Run: headless pygame with SDL's dummy video driver; simulated clock (each Clock.tick advances the game by its frame time, no real sleeping); random seed 0; keys injected as events and as key.get_pressed() state; mouse plan: one left click at the window centre at the start of phase 2, then a move to the lower-right quarter at the start of phase 3; restart key R tapped at the start of phases 3 and 4.
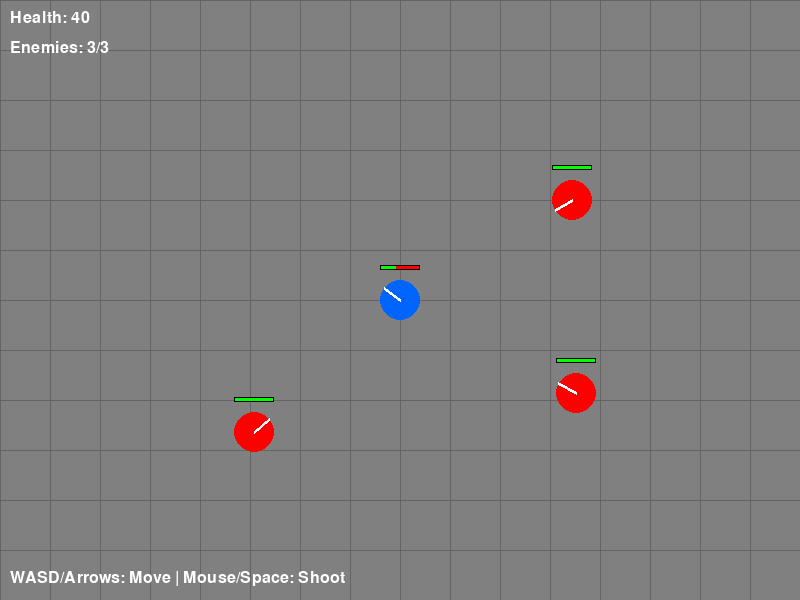
Frame 1 of 4 · flips 1–60 · no input
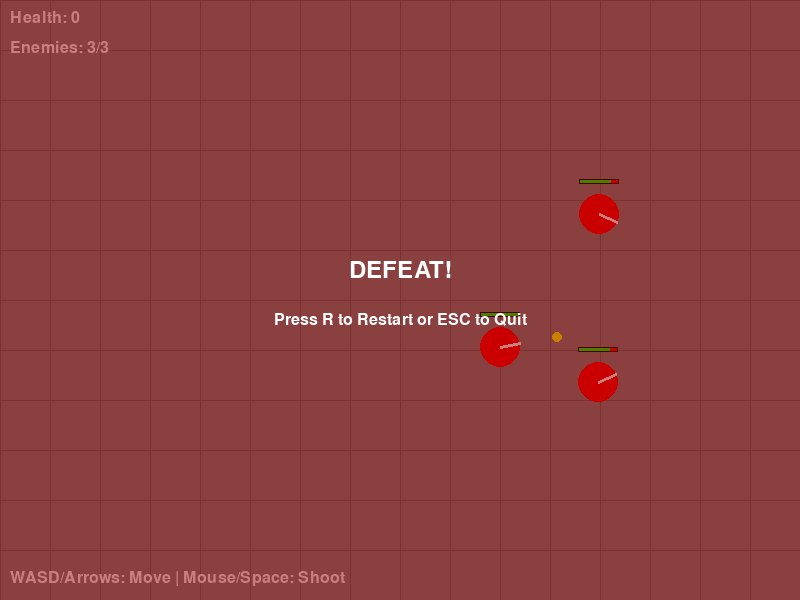
Frame 2 of 4 · flips 61–180 · clicked the window centre · tapped SPACE, RETURN · held RIGHT (→), D
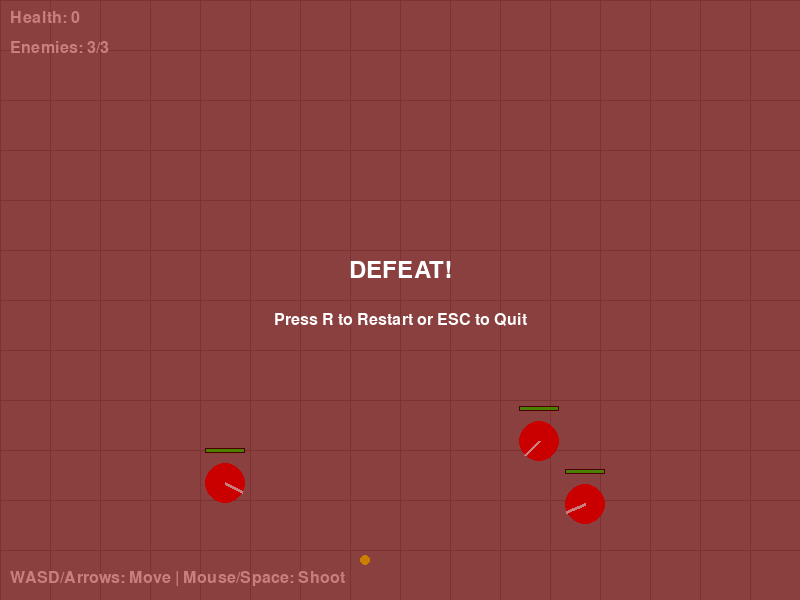
Frame 3 of 4 · flips 181–300 · moved the mouse to the lower-right quarter · tapped R · held DOWN (↓), S
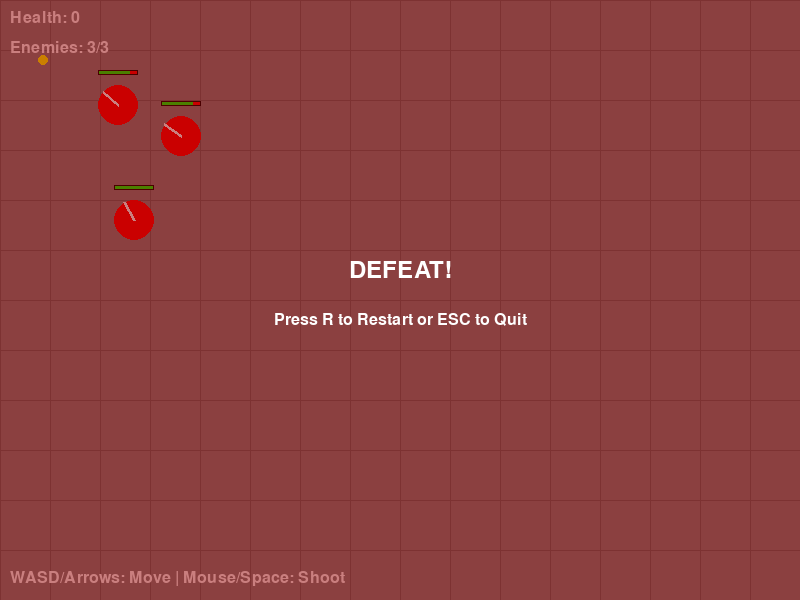
Frame 4 of 4 · flips 301–420 · tapped R · held LEFT (←), A, UP (↑), W

The pygame program that drew these frames:

#!/usr/bin/env python3
"""
Battle Bots - A pygame-based battle bot video game
Control your bot and defeat enemy bots in arena combat!
"""

import pygame
import sys
import math
import random

# Initialize Pygame
pygame.init()

# Constants
WINDOW_WIDTH = 800
WINDOW_HEIGHT = 600
FPS = 60

# Colors
WHITE = (255, 255, 255)
BLACK = (0, 0, 0)
RED = (255, 0, 0)
GREEN = (0, 255, 0)
BLUE = (0, 100, 255)
YELLOW = (255, 255, 0)
GRAY = (128, 128, 128)
DARK_RED = (150, 0, 0)
DARK_GREEN = (0, 150, 0)

# Game settings
PLAYER_SPEED = 5
ENEMY_SPEED = 3
BULLET_SPEED = 10
FIRE_COOLDOWN = 500  # milliseconds
BOT_SIZE = 40


class Bullet:
    """Represents a bullet fired by a bot"""
    
    def __init__(self, x, y, angle, owner):
        self.x = x
        self.y = y
        self.angle = angle
        self.speed = BULLET_SPEED
        self.radius = 5
        self.owner = owner
        self.active = True
        
    def update(self):
        """Update bullet position"""
        self.x += math.cos(self.angle) * self.speed
        self.y += math.sin(self.angle) * self.speed
        
        # Check if bullet is off screen
        if (self.x < 0 or self.x > WINDOW_WIDTH or 
            self.y < 0 or self.y > WINDOW_HEIGHT):
            self.active = False
            
    def draw(self, screen):
        """Draw the bullet"""
        pygame.draw.circle(screen, YELLOW, (int(self.x), int(self.y)), self.radius)


class BattleBot:
    """Base class for battle bots"""
    
    def __init__(self, x, y, color, name):
        self.x = x
        self.y = y
        self.color = color
        self.name = name
        self.size = BOT_SIZE
        self.health = 100
        self.max_health = 100
        self.angle = 0
        self.last_fire_time = 0
        self.bullets = []
        
    def take_damage(self, damage):
        """Reduce health when hit"""
        self.health -= damage
        if self.health < 0:
            self.health = 0
            
    def is_alive(self):
        """Check if bot is still alive"""
        return self.health > 0
        
    def fire(self, current_time):
        """Fire a bullet if cooldown has passed"""
        if current_time - self.last_fire_time >= FIRE_COOLDOWN:
            # Calculate bullet spawn position at front of bot
            bullet_x = self.x + math.cos(self.angle) * (self.size / 2)
            bullet_y = self.y + math.sin(self.angle) * (self.size / 2)
            
            bullet = Bullet(bullet_x, bullet_y, self.angle, self)
            self.bullets.append(bullet)
            self.last_fire_time = current_time
            return True
        return False
        
    def update_bullets(self):
        """Update all bullets fired by this bot"""
        for bullet in self.bullets[:]:
            bullet.update()
            if not bullet.active:
                self.bullets.remove(bullet)
                
    def draw(self, screen):
        """Draw the bot and its components"""
        # Draw bot body (circle)
        pygame.draw.circle(screen, self.color, (int(self.x), int(self.y)), self.size // 2)
        
        # Draw direction indicator (line showing where bot is facing)
        end_x = self.x + math.cos(self.angle) * (self.size // 2)
        end_y = self.y + math.sin(self.angle) * (self.size // 2)
        pygame.draw.line(screen, WHITE, (int(self.x), int(self.y)), 
                        (int(end_x), int(end_y)), 3)
        
        # Draw health bar
        self.draw_health_bar(screen)
        
        # Draw bullets
        for bullet in self.bullets:
            bullet.draw(screen)
            
    def draw_health_bar(self, screen):
        """Draw health bar above the bot"""
        bar_width = self.size
        bar_height = 5
        bar_x = self.x - bar_width // 2
        bar_y = self.y - self.size // 2 - 15
        
        # Background (red)
        pygame.draw.rect(screen, RED, (bar_x, bar_y, bar_width, bar_height))
        
        # Health (green)
        health_width = (self.health / self.max_health) * bar_width
        pygame.draw.rect(screen, GREEN, (bar_x, bar_y, health_width, bar_height))
        
        # Border
        pygame.draw.rect(screen, BLACK, (bar_x, bar_y, bar_width, bar_height), 1)


class PlayerBot(BattleBot):
    """Player-controlled battle bot"""
    
    def __init__(self, x, y):
        super().__init__(x, y, BLUE, "Player")
        self.speed = PLAYER_SPEED
        
    def handle_input(self, keys, mouse_pos, current_time):
        """Handle player input for movement and aiming"""
        # Movement with WASD or arrow keys
        if keys[pygame.K_w] or keys[pygame.K_UP]:
            self.y -= self.speed
        if keys[pygame.K_s] or keys[pygame.K_DOWN]:
            self.y += self.speed
        if keys[pygame.K_a] or keys[pygame.K_LEFT]:
            self.x -= self.speed
        if keys[pygame.K_d] or keys[pygame.K_RIGHT]:
            self.x += self.speed
            
        # Keep player in bounds
        self.x = max(self.size // 2, min(WINDOW_WIDTH - self.size // 2, self.x))
        self.y = max(self.size // 2, min(WINDOW_HEIGHT - self.size // 2, self.y))
        
        # Aim toward mouse cursor
        dx = mouse_pos[0] - self.x
        dy = mouse_pos[1] - self.y
        self.angle = math.atan2(dy, dx)


class EnemyBot(BattleBot):
    """AI-controlled enemy battle bot"""
    
    def __init__(self, x, y):
        super().__init__(x, y, RED, "Enemy")
        self.speed = ENEMY_SPEED
        self.target = None
        self.state = "chase"  # chase or retreat
        self.retreat_distance = 150
        self.fire_distance = 300
        
    def update_ai(self, target, current_time):
        """Update AI behavior"""
        self.target = target
        
        if not target.is_alive():
            return
            
        # Calculate distance to target
        dx = target.x - self.x
        dy = target.y - self.y
        distance = math.sqrt(dx**2 + dy**2)
        
        # Aim at target
        self.angle = math.atan2(dy, dx)
        
        # Decide behavior based on distance and health
        if self.health < 30 and distance < self.retreat_distance:
            # Retreat if low health and too close
            self.state = "retreat"
            self.x -= math.cos(self.angle) * self.speed
            self.y -= math.sin(self.angle) * self.speed
        else:
            # Chase player
            self.state = "chase"
            if distance > 200:  # Stay at medium range
                self.x += math.cos(self.angle) * self.speed
                self.y += math.sin(self.angle) * self.speed
                
        # Keep enemy in bounds
        self.x = max(self.size // 2, min(WINDOW_WIDTH - self.size // 2, self.x))
        self.y = max(self.size // 2, min(WINDOW_HEIGHT - self.size // 2, self.y))
        
        # Fire at player if in range
        if distance < self.fire_distance:
            self.fire(current_time)


class BattleBotsGame:
    """Main game class"""
    
    def __init__(self):
        self.screen = pygame.display.set_mode((WINDOW_WIDTH, WINDOW_HEIGHT))
        pygame.display.set_caption("Battle Bots")
        self.clock = pygame.time.Clock()
        self.font = pygame.font.Font(None, 36)
        self.small_font = pygame.font.Font(None, 24)
        self.running = True
        self.game_state = "playing"  # playing, won, lost
        
        # Create player
        self.player = PlayerBot(WINDOW_WIDTH // 2, WINDOW_HEIGHT // 2)
        
        # Create enemies
        self.enemies = []
        self.spawn_enemies(3)
        
        self.all_bots = [self.player] + self.enemies
        
    def spawn_enemies(self, count):
        """Spawn enemy bots at random positions"""
        for _ in range(count):
            # Spawn enemies away from center
            x = random.choice([random.randint(50, 200), 
                             random.randint(WINDOW_WIDTH - 200, WINDOW_WIDTH - 50)])
            y = random.choice([random.randint(50, 200), 
                             random.randint(WINDOW_HEIGHT - 200, WINDOW_HEIGHT - 50)])
            self.enemies.append(EnemyBot(x, y))
            
    def check_collisions(self):
        """Check for bullet collisions with bots"""
        for bot in self.all_bots:
            if not bot.is_alive():
                continue
                
            for other_bot in self.all_bots:
                if bot == other_bot or not other_bot.is_alive():
                    continue
                    
                for bullet in bot.bullets[:]:
                    # Check if bullet hits other bot
                    dx = bullet.x - other_bot.x
                    dy = bullet.y - other_bot.y
                    distance = math.sqrt(dx**2 + dy**2)
                    
                    if distance < other_bot.size // 2:
                        other_bot.take_damage(20)
                        bullet.active = False
                        bot.bullets.remove(bullet)
                        break
                        
    def update(self):
        """Update game state"""
        if self.game_state != "playing":
            return
            
        current_time = pygame.time.get_ticks()
        
        # Handle player input
        keys = pygame.key.get_pressed()
        mouse_pos = pygame.mouse.get_pos()
        mouse_buttons = pygame.mouse.get_pressed()
        
        self.player.handle_input(keys, mouse_pos, current_time)
        
        # Fire with mouse click or space
        if mouse_buttons[0] or keys[pygame.K_SPACE]:
            self.player.fire(current_time)
            
        # Update enemies
        for enemy in self.enemies:
            if enemy.is_alive():
                enemy.update_ai(self.player, current_time)
                
        # Update all bullets
        for bot in self.all_bots:
            bot.update_bullets()
            
        # Check collisions
        self.check_collisions()
        
        # Check win/loss conditions
        if not self.player.is_alive():
            self.game_state = "lost"
        elif all(not enemy.is_alive() for enemy in self.enemies):
            self.game_state = "won"
            
    def draw(self):
        """Draw everything"""
        self.screen.fill(GRAY)
        
        # Draw grid
        for x in range(0, WINDOW_WIDTH, 50):
            pygame.draw.line(self.screen, (100, 100, 100), (x, 0), (x, WINDOW_HEIGHT), 1)
        for y in range(0, WINDOW_HEIGHT, 50):
            pygame.draw.line(self.screen, (100, 100, 100), (0, y), (WINDOW_WIDTH, y), 1)
            
        # Draw all bots
        for bot in self.all_bots:
            if bot.is_alive():
                bot.draw(self.screen)
                
        # Draw UI
        self.draw_ui()
        
        # Draw game over screen
        if self.game_state == "won":
            self.draw_victory_screen()
        elif self.game_state == "lost":
            self.draw_defeat_screen()
            
        pygame.display.flip()
        
    def draw_ui(self):
        """Draw game UI"""
        # Player health
        health_text = self.small_font.render(f"Health: {self.player.health}", True, WHITE)
        self.screen.blit(health_text, (10, 10))
        
        # Enemy count
        enemies_alive = sum(1 for enemy in self.enemies if enemy.is_alive())
        enemy_text = self.small_font.render(f"Enemies: {enemies_alive}/{len(self.enemies)}", 
                                           True, WHITE)
        self.screen.blit(enemy_text, (10, 40))
        
        # Controls hint
        controls = self.small_font.render("WASD/Arrows: Move | Mouse/Space: Shoot", 
                                         True, WHITE)
        self.screen.blit(controls, (10, WINDOW_HEIGHT - 30))
        
    def draw_victory_screen(self):
        """Draw victory screen"""
        overlay = pygame.Surface((WINDOW_WIDTH, WINDOW_HEIGHT))
        overlay.set_alpha(128)
        overlay.fill(DARK_GREEN)
        self.screen.blit(overlay, (0, 0))
        
        text = self.font.render("VICTORY!", True, WHITE)
        text_rect = text.get_rect(center=(WINDOW_WIDTH // 2, WINDOW_HEIGHT // 2 - 30))
        self.screen.blit(text, text_rect)
        
        restart_text = self.small_font.render("Press R to Restart or ESC to Quit", 
                                             True, WHITE)
        restart_rect = restart_text.get_rect(center=(WINDOW_WIDTH // 2, WINDOW_HEIGHT // 2 + 20))
        self.screen.blit(restart_text, restart_rect)
        
    def draw_defeat_screen(self):
        """Draw defeat screen"""
        overlay = pygame.Surface((WINDOW_WIDTH, WINDOW_HEIGHT))
        overlay.set_alpha(128)
        overlay.fill(DARK_RED)
        self.screen.blit(overlay, (0, 0))
        
        text = self.font.render("DEFEAT!", True, WHITE)
        text_rect = text.get_rect(center=(WINDOW_WIDTH // 2, WINDOW_HEIGHT // 2 - 30))
        self.screen.blit(text, text_rect)
        
        restart_text = self.small_font.render("Press R to Restart or ESC to Quit", 
                                             True, WHITE)
        restart_rect = restart_text.get_rect(center=(WINDOW_WIDTH // 2, WINDOW_HEIGHT // 2 + 20))
        self.screen.blit(restart_text, restart_rect)
        
    def handle_events(self):
        """Handle pygame events"""
        for event in pygame.event.get():
            if event.type == pygame.QUIT:
                self.running = False
            elif event.type == pygame.KEYDOWN:
                if event.key == pygame.K_ESCAPE:
                    self.running = False
                elif event.key == pygame.K_r and self.game_state in ["won", "lost"]:
                    self.restart()
                    
    def restart(self):
        """Restart the game"""
        self.player = PlayerBot(WINDOW_WIDTH // 2, WINDOW_HEIGHT // 2)
        self.enemies = []
        self.spawn_enemies(3)
        self.all_bots = [self.player] + self.enemies
        self.game_state = "playing"
        
    def run(self):
        """Main game loop"""
        while self.running:
            self.handle_events()
            self.update()
            self.draw()
            self.clock.tick(FPS)
            
        pygame.quit()
        sys.exit()


def main():
    """Entry point"""
    game = BattleBotsGame()
    game.run()


if __name__ == "__main__":
    main()
